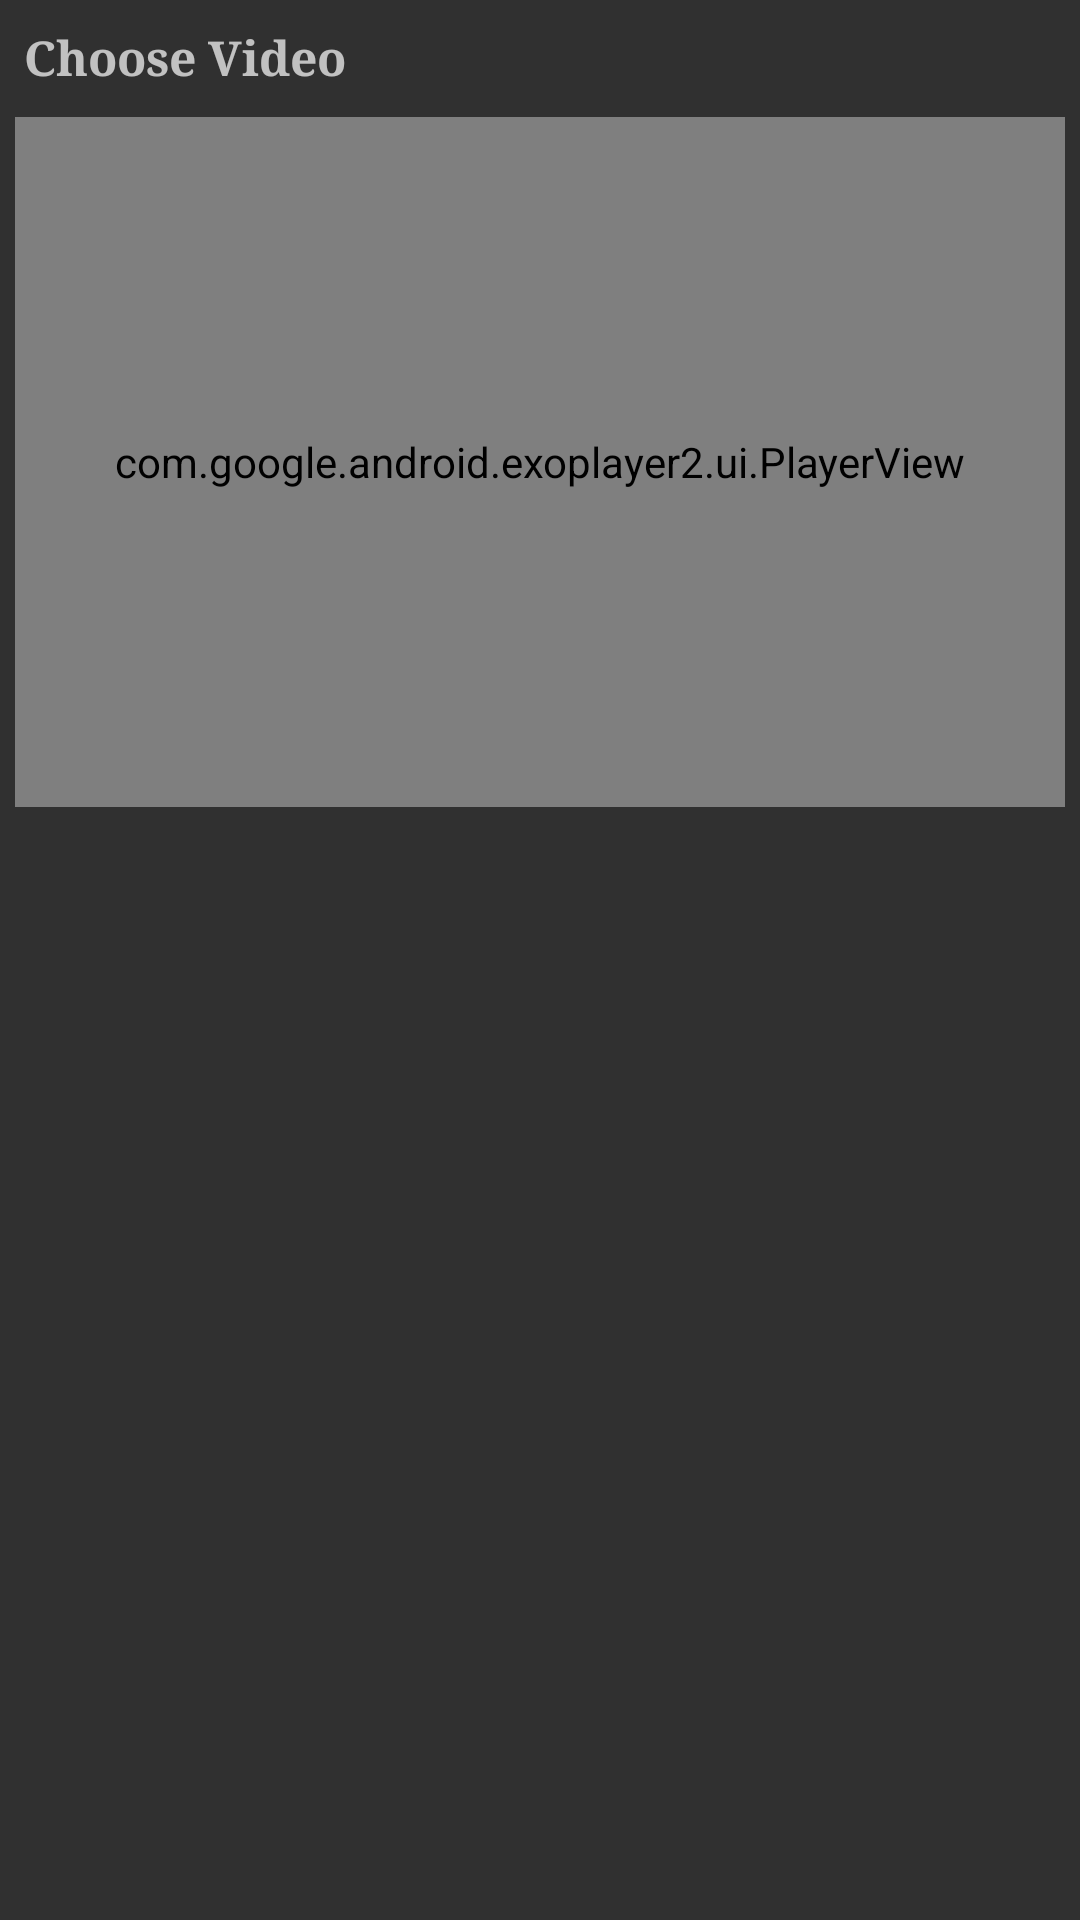

Reconstruct the res/layout file that produces this screen, plus the resources it refers to.
<!-- AndroidManifest.xml: activity theme Base.Theme.FirebaseVideoStreamingApp -->
<!-- res/layout/activity_full_screen.xml -->
<?xml version="1.0" encoding="utf-8"?>
<LinearLayout xmlns:android="http://schemas.android.com/apk/res/android"
    xmlns:app="http://schemas.android.com/apk/res-auto"
    xmlns:tools="http://schemas.android.com/tools"
    android:id="@+id/main"
    android:layout_width="match_parent"
    android:layout_height="match_parent"
    android:orientation="vertical"
    android:padding="2dp"
    tools:context=".Activities.FullScreenActivity">

    <TextView
        android:id="@+id/name"
        android:layout_width="match_parent"
        android:layout_height="wrap_content"
        android:layout_margin="1dp"
        android:padding="5dp"
        android:text="Choose Video"
        android:textSize="16sp"
        android:textStyle="bold"
        android:typeface="serif" />

    <com.google.android.exoplayer2.ui.PlayerView
        android:id="@+id/playerView"
        android:layout_width="match_parent"
        android:layout_height="230dp"
        android:layout_margin="3dp"
        app:controller_layout_id="@layout/exoplayer_custom_control"
        app:resize_mode="fill"
        app:use_controller="true" />

</LinearLayout>
<!-- res/layout/exoplayer_custom_control.xml (included above) -->
<?xml version="1.0" encoding="utf-8"?>
<LinearLayout xmlns:android="http://schemas.android.com/apk/res/android"
    xmlns:app="http://schemas.android.com/apk/res-auto"
    android:layout_width="match_parent"
    android:layout_height="wrap_content"
    android:layout_gravity="bottom"
    android:background="@android:color/transparent"
    android:orientation="vertical">

    <LinearLayout
        android:layout_width="match_parent"
        android:layout_height="wrap_content"
        android:background="@android:color/transparent"
        android:gravity="center"
        android:orientation="horizontal"
        android:padding="0dp">

        <ImageButton
            android:id="@+id/exo_previous"
            android:layout_width="match_parent"
            android:layout_height="match_parent"
            android:layout_weight="1"
            android:background="@android:color/transparent"
            android:src="@drawable/baseline_previous_24"
            app:tint="@color/white" />

        <ImageButton
            android:id="@+id/exo_rewind"
            android:layout_width="match_parent"
            android:layout_height="match_parent"
            android:layout_weight="1"
            android:background="@android:color/transparent"
            android:src="@drawable/baseline_fast_rewind_24"
            app:tint="@color/white" />

        <ImageButton
            android:id="@+id/exo_play"
            android:layout_width="match_parent"
            android:layout_height="match_parent"
            android:layout_weight="1"
            android:background="@android:color/transparent"
            android:src="@drawable/baseline_play_arrow_24"
            app:tint="@color/white" />

        <ImageButton
            android:id="@+id/exo_stop"
            android:layout_width="match_parent"
            android:layout_height="match_parent"
            android:layout_weight="1"
            android:background="@android:color/transparent"
            android:src="@drawable/baseline_stop_24"
            app:tint="@color/white" />

        <ImageButton
            android:id="@+id/exo_forward"
            android:layout_width="match_parent"
            android:layout_height="match_parent"
            android:layout_weight="1"
            android:background="@android:color/transparent"
            android:src="@drawable/baseline_fast_forward_24"
            app:tint="@color/white" />

        <ImageButton
            android:id="@+id/exo_next"
            android:layout_width="match_parent"
            android:layout_height="match_parent"
            android:layout_weight="1"
            android:background="@android:color/transparent"
            android:rotation="180"
            android:src="@drawable/baseline_previous_24"
            app:tint="@color/white" />

    </LinearLayout>

    <LinearLayout
        android:layout_width="match_parent"
        android:layout_height="wrap_content"
        android:layout_marginTop="4dp"
        android:gravity="center_vertical">

        <TextView
            android:id="@+id/exo_position"
            android:layout_width="wrap_content"
            android:layout_height="wrap_content"
            android:includeFontPadding="false"
            android:paddingLeft="4dp"
            android:paddingRight="4dp"
            android:text="8.40"
            android:textColor="@color/white"
            android:textSize="14sp"
            android:textStyle="bold"
            android:typeface="serif" />

        <View
            android:id="@+id/exo_progress_placeholder"
            android:layout_width="0dp"
            android:layout_height="26dp"
            android:layout_weight="1" />

        <TextView
            android:id="@+id/exo_durations"
            android:layout_width="wrap_content"
            android:layout_height="wrap_content"
            android:includeFontPadding="false"
            android:paddingLeft="4dp"
            android:paddingRight="4dp"
            android:text="12.00"
            android:textColor="@color/white"
            android:textSize="14sp"
            android:textStyle="bold"
            android:typeface="serif" />

        <FrameLayout
            android:id="@+id/exo_fullscreen_button"
            android:layout_width="32dp"
            android:layout_height="32dp"
            android:layout_gravity="end">

            <ImageView
                android:id="@+id/exo_fullscreen_icon"
                android:layout_width="match_parent"
                android:layout_height="match_parent"
                android:layout_gravity="center"
                android:adjustViewBounds="true"
                android:clickable="true"
                android:focusable="true"
                android:scaleType="fitCenter"
                android:src="@drawable/baseline_fullscreen_24"
                app:tint="@color/white" />

        </FrameLayout>

    </LinearLayout>


</LinearLayout>
<!-- resources referenced by this layout -->
<resources>
  <color name="white">#FFFFFFFF</color>
  <!-- drawable baseline_previous_24 (drawable) -->
  <vector xmlns:android="http://schemas.android.com/apk/res/android" android:height="24dp" android:tint="@color/black" android:viewportHeight="24" android:viewportWidth="24" android:width="24dp">
        
      <path android:fillColor="@android:color/black" android:pathData="M6,6h2v12L6,18zM9.5,12l8.5,6L18,6z"/>
      
  </vector>
  <style name="Base.Theme.FirebaseVideoStreamingApp" parent="Theme.AppCompat.NoActionBar">
          
          
          <item name="android:windowFullscreen">true</item>
      </style>
  <color name="black">#FF000000</color>
</resources>
